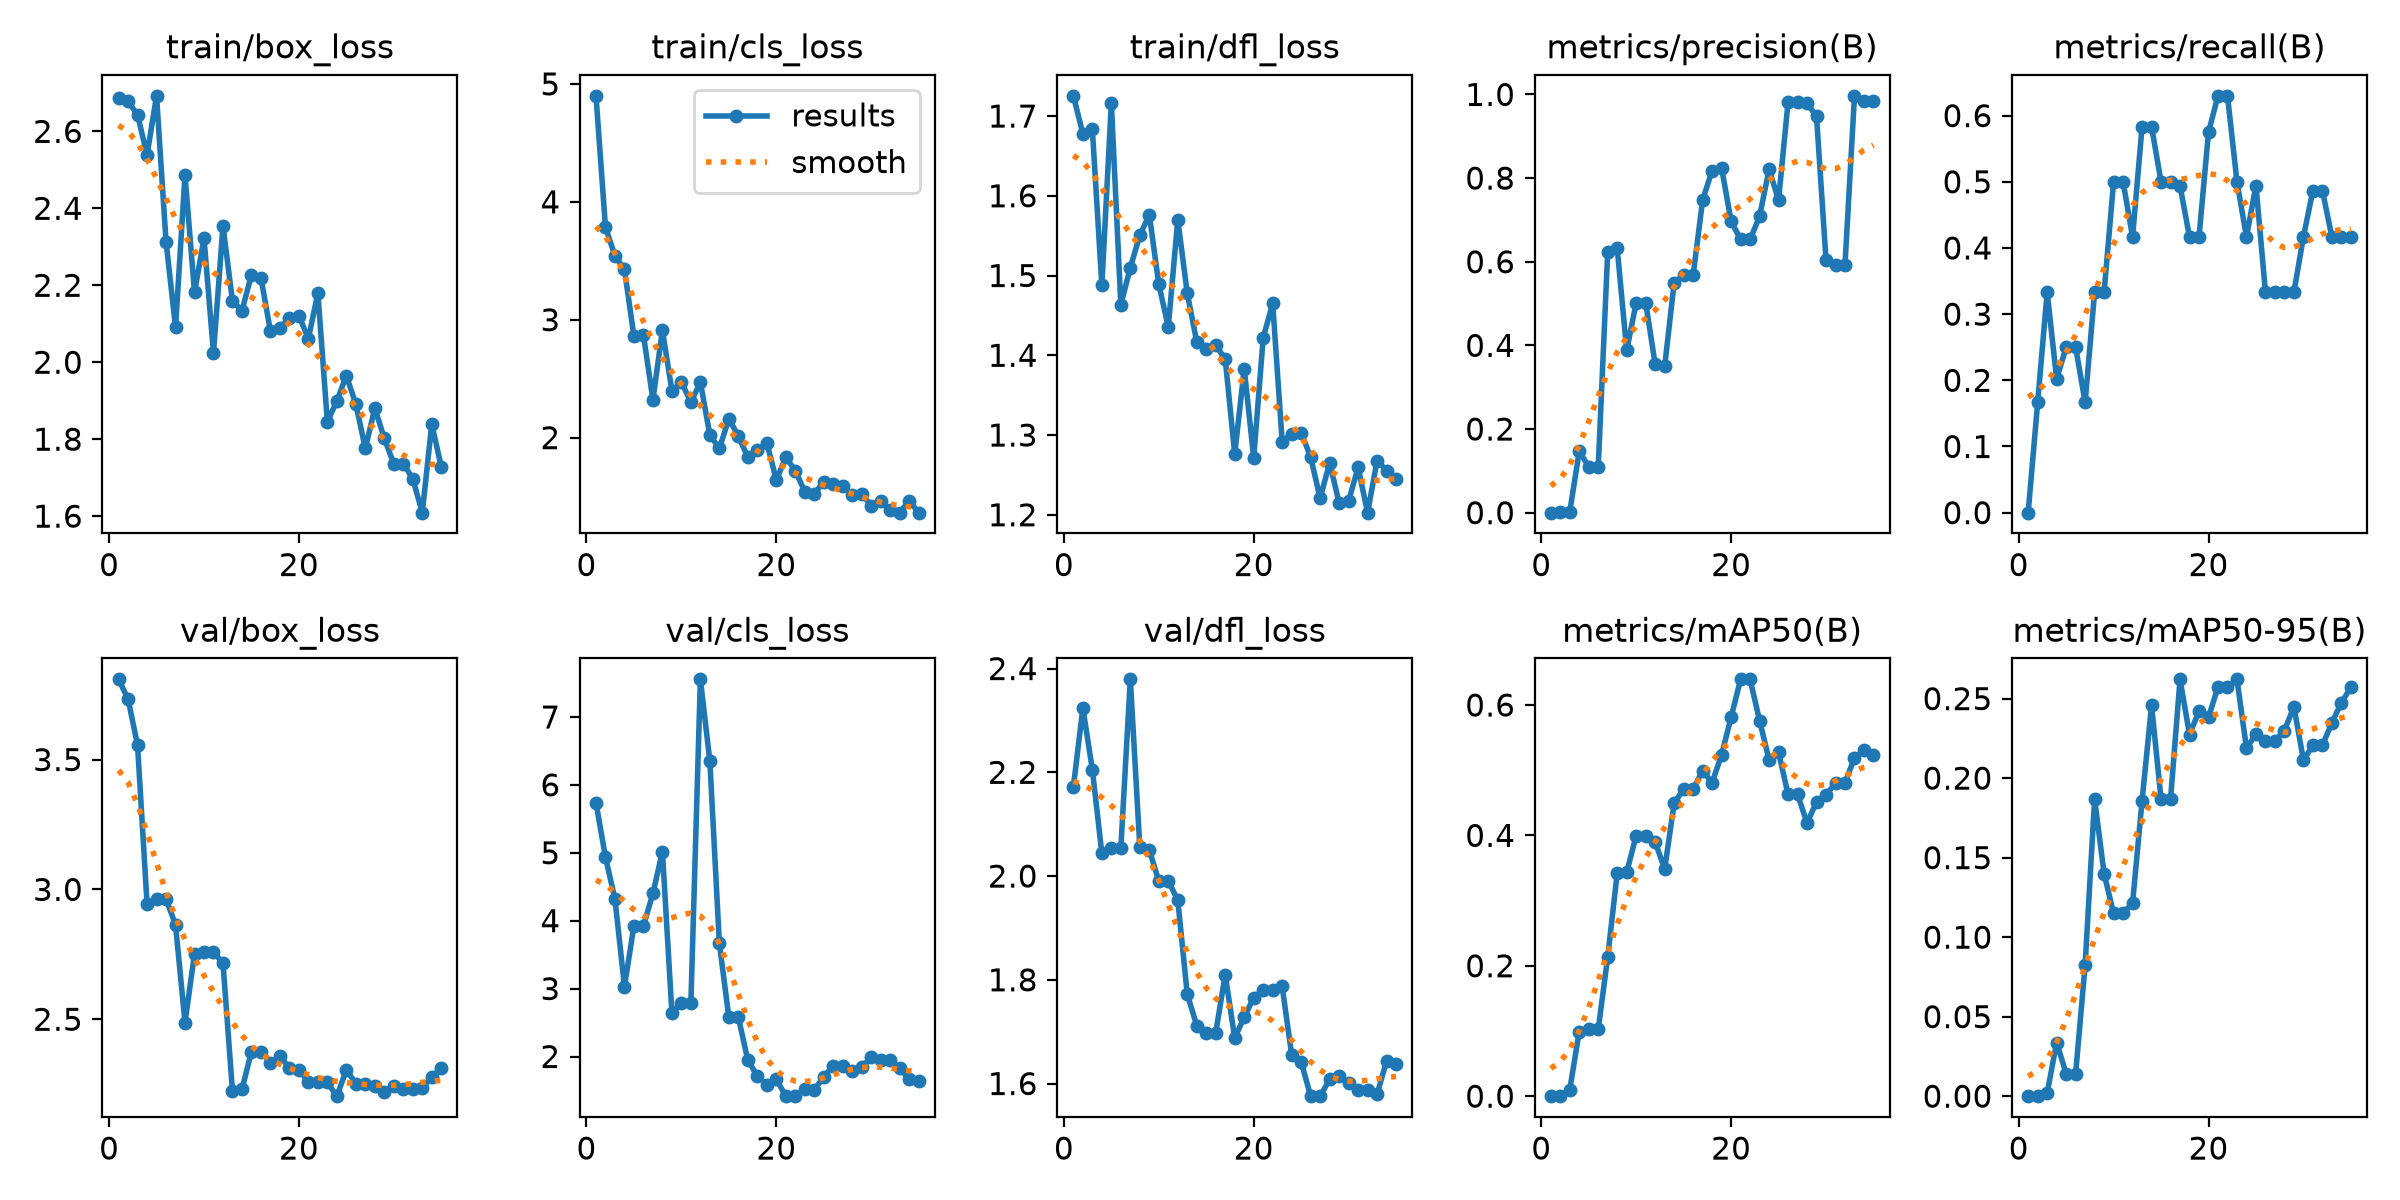

The data file committed next to this chart (first rows):
epoch, time, train/box_loss, train/cls_loss, train/dfl_loss, metrics/precision(B), metrics/recall(B), metrics/mAP50(B), metrics/mAP50-95(B), val/box_loss, val/cls_loss, val/dfl_loss, lr/pg0, lr/pg1, lr/pg2
1, 7.349, 2.686, 4.899, 1.725, 0, 0, 0, 0, 3.809, 5.738, 2.172, 0.0009231, 0.0009231, 0.07015
2, 14.6, 2.678, 3.784, 1.678, 0.00123, 0.1667, 0.0002, 5e-05, 3.733, 4.934, 2.324, 0.001885, 0.001885, 0.03778
3, 21.57, 2.643, 3.543, 1.683, 0.00212, 0.3333, 0.00993, 0.00195, 3.555, 4.318, 2.205, 0.002806, 0.002806, 0.00537
4, 29.28, 2.539, 3.427, 1.488, 0.1467, 0.2018, 0.09916, 0.0337, 2.945, 3.03, 2.044, 0.00282, 0.00282, 0.00282
5, 36.74, 2.692, 2.858, 1.716, 0.1096, 0.25, 0.1027, 0.0141, 2.963, 3.924, 2.054, 0.00276, 0.00276, 0.00276
6, 43.48, 2.313, 2.87, 1.463, 0.1096, 0.25, 0.1027, 0.0141, 2.963, 3.924, 2.054, 0.0027, 0.0027, 0.0027
7, 50.38, 2.091, 2.321, 1.51, 0.624, 0.1667, 0.2136, 0.08258, 2.864, 4.401, 2.379, 0.00264, 0.00264, 0.00264
8, 56.88, 2.486, 2.912, 1.55, 0.6318, 0.3333, 0.3421, 0.1867, 2.486, 5.018, 2.056, 0.00258, 0.00258, 0.00258
9, 63.93, 2.181, 2.398, 1.576, 0.3881, 0.3333, 0.3434, 0.1399, 2.753, 2.642, 2.05, 0.00252, 0.00252, 0.00252
10, 71.11, 2.322, 2.47, 1.489, 0.5022, 0.5, 0.3997, 0.115, 2.758, 2.789, 1.991, 0.00246, 0.00246, 0.00246
11, 78.81, 2.024, 2.302, 1.436, 0.5022, 0.5, 0.3997, 0.115, 2.758, 2.789, 1.991, 0.0024, 0.0024, 0.0024
12, 86.86, 2.354, 2.468, 1.57, 0.3546, 0.4167, 0.3899, 0.1214, 2.717, 7.554, 1.953, 0.00234, 0.00234, 0.00234
13, 96.41, 2.159, 2.023, 1.478, 0.3499, 0.5833, 0.3483, 0.1858, 2.223, 6.348, 1.772, 0.00228, 0.00228, 0.00228
14, 105.5, 2.134, 1.908, 1.417, 0.5497, 0.5833, 0.4492, 0.2457, 2.23, 3.667, 1.712, 0.00222, 0.00222, 0.00222
15, 114.2, 2.227, 2.159, 1.407, 0.5677, 0.5, 0.4713, 0.1867, 2.376, 2.577, 1.698, 0.00216, 0.00216, 0.00216
16, 123.1, 2.22, 2.014, 1.413, 0.5677, 0.5, 0.4713, 0.1867, 2.376, 2.577, 1.698, 0.0021, 0.0021, 0.0021
17, 131.7, 2.081, 1.833, 1.395, 0.7473, 0.4937, 0.4992, 0.2621, 2.332, 1.945, 1.81, 0.00204, 0.00204, 0.00204
18, 140.6, 2.09, 1.897, 1.276, 0.8181, 0.4167, 0.481, 0.2274, 2.358, 1.716, 1.688, 0.00198, 0.00198, 0.00198
19, 149.5, 2.114, 1.956, 1.383, 0.8244, 0.4167, 0.5235, 0.242, 2.313, 1.577, 1.728, 0.00192, 0.00192, 0.00192
20, 158.6, 2.121, 1.641, 1.271, 0.6967, 0.575, 0.5813, 0.2382, 2.305, 1.666, 1.765, 0.00186, 0.00186, 0.00186
21, 167.2, 2.061, 1.833, 1.422, 0.6533, 0.6299, 0.6394, 0.2572, 2.259, 1.416, 1.78, 0.0018, 0.0018, 0.0018
22, 176, 2.18, 1.721, 1.465, 0.6533, 0.6299, 0.6394, 0.2572, 2.259, 1.416, 1.78, 0.00174, 0.00174, 0.00174
23, 184.8, 1.844, 1.541, 1.292, 0.7083, 0.5, 0.5761, 0.2621, 2.257, 1.518, 1.787, 0.00168, 0.00168, 0.00168
24, 193.5, 1.9, 1.523, 1.302, 0.8208, 0.4167, 0.5161, 0.2189, 2.204, 1.51, 1.655, 0.00162, 0.00162, 0.00162
25, 202.4, 1.965, 1.625, 1.303, 0.7476, 0.4944, 0.5275, 0.2275, 2.305, 1.7, 1.642, 0.00156, 0.00156, 0.00156
26, 212.6, 1.891, 1.607, 1.272, 0.9815, 0.3333, 0.4631, 0.2235, 2.252, 1.862, 1.576, 0.0015, 0.0015, 0.0015
27, 222.6, 1.776, 1.586, 1.221, 0.9815, 0.3333, 0.4631, 0.2235, 2.252, 1.862, 1.576, 0.00144, 0.00144, 0.00144
28, 232.1, 1.88, 1.512, 1.265, 0.979, 0.3333, 0.4188, 0.2299, 2.244, 1.791, 1.608, 0.00138, 0.00138, 0.00138
29, 242.2, 1.802, 1.523, 1.215, 0.9476, 0.3333, 0.4516, 0.245, 2.22, 1.848, 1.614, 0.00132, 0.00132, 0.00132
30, 251.9, 1.735, 1.422, 1.217, 0.6042, 0.4167, 0.4617, 0.2114, 2.245, 1.986, 1.601, 0.00126, 0.00126, 0.00126
31, 262.9, 1.737, 1.46, 1.259, 0.5929, 0.4868, 0.4804, 0.2205, 2.232, 1.954, 1.588, 0.0012, 0.0012, 0.0012
32, 272.7, 1.697, 1.384, 1.203, 0.5929, 0.4868, 0.4804, 0.2205, 2.232, 1.954, 1.588, 0.00114, 0.00114, 0.00114
33, 280, 1.609, 1.364, 1.268, 0.9967, 0.4167, 0.5192, 0.2349, 2.236, 1.831, 1.58, 0.00108, 0.00108, 0.00108
34, 287.1, 1.839, 1.464, 1.255, 0.9844, 0.4167, 0.5302, 0.2474, 2.277, 1.664, 1.643, 0.00102, 0.00102, 0.00102
35, 295.4, 1.728, 1.364, 1.245, 0.9845, 0.4167, 0.524, 0.2571, 2.312, 1.637, 1.637, 0.00096, 0.00096, 0.00096
